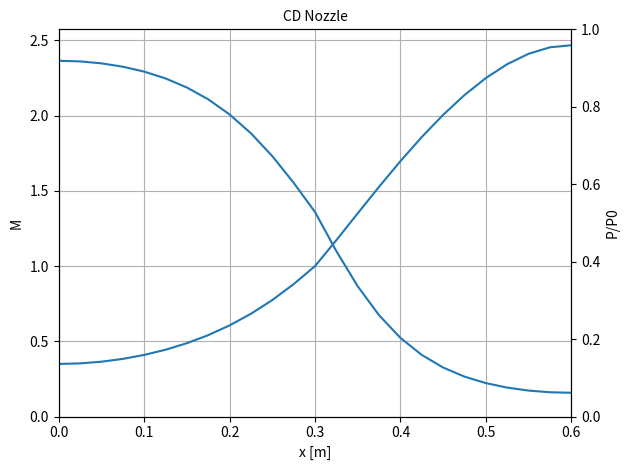

Write the Python code that produced this figure.
import matplotlib.pyplot as plt
import numpy as np
import pandas as pd

def M_to_area_ratio(M, gamma=1.4):
    inv_mach_number = 1/M
    base_first_part = 2/(gamma+1)
    base_second_part = 1 + ((gamma-1)/2)*M**2
    exponent_t_ratio = (gamma+1)/(2*(gamma-1))
    return inv_mach_number * (base_first_part*base_second_part)**exponent_t_ratio

def M_to_P_ratio(M, gamma=1.4):
    base = 1 + ((gamma-1)/2)*M**2
    exponent = -gamma/(gamma-1)
    return base**exponent

# Given
gamma = 1.4
P0 = 220  # kPa
T0 = 300  # K
Pb = 50.0  # kPa

x_a = np.array([
    [0, 0.031415927],
    [0.025, 0.031151243],
    [0.05, 0.0303351],
    [0.075, 0.029093379],
    [0.1, 0.02755741],
    [0.125, 0.025855012],
    [0.15, 0.02410492],
    [0.175, 0.022413343],
    [0.2, 0.02087258],
    [0.225, 0.019561706],
    [0.25, 0.01854931],
    [0.275, 0.01789831],
    [0.3, 0.017671459],
    [0.325, 0.01807656],
    [0.35, 0.01925422],
    [0.375, 0.021124432],
    [0.4, 0.02360668],
    [0.425, 0.026600575],
    [0.45, 0.02997014],
    [0.475, 0.033534303],
    [0.5, 0.03706572],
    [0.525, 0.040297166],
    [0.55, 0.04293412],
    [0.575, 0.044674717],
    [0.6, 0.045238934]
])
df = pd.DataFrame(x_a, columns=["x [m]", "Area [m^2]"])
df["Radius [m]"] = np.sqrt(df["Area [m^2]"]/np.pi)

throat_idx = df["Area [m^2]"].idxmin()  # throat is the smallest area
A_throat = df.loc[throat_idx, "Area [m^2]"]
print(f"A_throat = {A_throat} m^2")
df["A/A*"] = df["Area [m^2]"]/A_throat

exit_idx = df["x [m]"].idxmax()  # exit is the highest x
A_exit = df.loc[exit_idx, "Area [m^2]"]
print(f"A_exit = {A_exit} m^2")

P_star = Pb/P0
print(f"P* = {P_star}")

from scipy.optimize import fsolve
def f(M, area_ratio, gamma):
    return area_ratio - M_to_area_ratio(M, gamma)
x0_sub = np.array([0.2]*len(df))
x0_sup = np.array([1.5]*len(df))
subsonic = fsolve(f, x0_sub, args=(df["A/A*"], gamma))
supersonic = fsolve(f, x0_sup, args=(df["A/A*"], gamma))
df["M"] = subsonic
df.loc[throat_idx:, "M"] = supersonic[throat_idx:]
df.loc[throat_idx, "M"] = 1

df["P/P0"] = M_to_P_ratio(df["M"], gamma)
df["P [kPa]"] = df["P/P0"]*P0

print(df)

x = "x [m]"
y_left = "M"
y_right = "P/P0"

fig = plt.figure()
ax_left = fig.add_subplot(1, 1, 1)
ax_left.set_title("CD Nozzle",fontsize=10)
ax_left.set_xlabel("x [m]")

ax_left.plot(df[x], df[y_left])
ax_left.set_ylabel(y_left)
ax_left.set_ylim(bottom=0)

ax_right = ax_left.twinx()
ax_right.plot(df[x], df[y_right])
ax_right.set_ylabel(y_right)
ax_right.set_ybound([0, 1])

ax_left.set_xbound([min(df[x]), max(df[x])])
ax_left.grid()
fig.tight_layout()
# plt.show()
